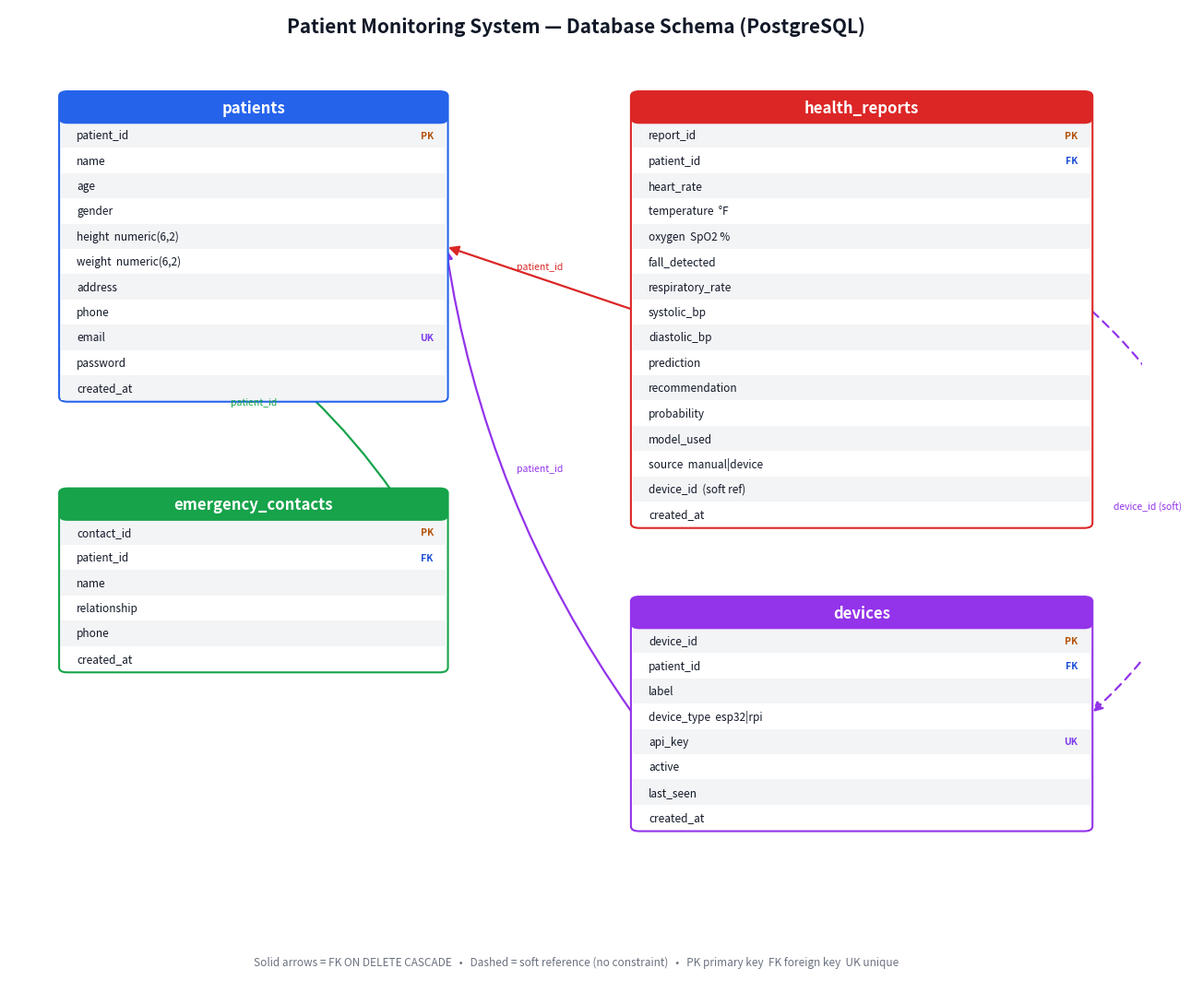

Generate this figure with matplotlib: (Note: this script raises an exception after producing the figure.)
#!/usr/bin/env python3
"""Render the Patient Monitoring System ER diagram to PNG using matplotlib."""
import matplotlib
matplotlib.use("Agg")
import matplotlib.pyplot as plt
from matplotlib.patches import FancyBboxPatch, FancyArrowPatch

# ── Table definitions: (x, y of top-left), width, title, [(col, tag)] ──
# tag: PK, FK, UK, '' ; rows rendered in order
TABLES = {
    "patients": {
        "pos": (0.5, 15.0), "w": 3.7, "color": "#2563eb",
        "rows": [
            ("patient_id", "PK"), ("name", ""), ("age", ""), ("gender", ""),
            ("height  numeric(6,2)", ""), ("weight  numeric(6,2)", ""),
            ("address", ""), ("phone", ""), ("email", "UK"),
            ("password", ""), ("created_at", ""),
        ],
    },
    "health_reports": {
        "pos": (6.0, 15.0), "w": 4.4, "color": "#dc2626",
        "rows": [
            ("report_id", "PK"), ("patient_id", "FK"), ("heart_rate", ""),
            ("temperature  °F", ""), ("oxygen  SpO2 %", ""),
            ("fall_detected", ""), ("respiratory_rate", ""),
            ("systolic_bp", ""), ("diastolic_bp", ""),
            ("prediction", ""), ("recommendation", ""),
            ("probability", ""), ("model_used", ""),
            ("source  manual|device", ""), ("device_id  (soft ref)", ""),
            ("created_at", ""),
        ],
    },
    "emergency_contacts": {
        "pos": (0.5, 8.4), "w": 3.7, "color": "#16a34a",
        "rows": [
            ("contact_id", "PK"), ("patient_id", "FK"), ("name", ""),
            ("relationship", ""), ("phone", ""), ("created_at", ""),
        ],
    },
    "devices": {
        "pos": (6.0, 6.6), "w": 4.4, "color": "#9333ea",
        "rows": [
            ("device_id", "PK"), ("patient_id", "FK"), ("label", ""),
            ("device_type  esp32|rpi", ""), ("api_key", "UK"),
            ("active", ""), ("last_seen", ""), ("created_at", ""),
        ],
    },
}

ROW_H = 0.42
HEAD_H = 0.5
TAG_COLOR = {"PK": "#b45309", "FK": "#1d4ed8", "UK": "#7c3aed", "": "#374151"}

fig, ax = plt.subplots(figsize=(13, 11))
ax.set_xlim(0, 10.9)
ax.set_ylim(0, 16.4)
ax.axis("off")

anchors = {}  # table -> dict with edge midpoints and row y-positions

for name, t in TABLES.items():
    x, ytop = t["pos"]
    w = t["w"]
    n = len(t["rows"])
    total_h = HEAD_H + n * ROW_H
    ybot = ytop - total_h

    # body
    ax.add_patch(FancyBboxPatch(
        (x, ybot), w, total_h, boxstyle="round,pad=0.02,rounding_size=0.08",
        linewidth=1.5, edgecolor=t["color"], facecolor="white", zorder=2))
    # header
    ax.add_patch(FancyBboxPatch(
        (x, ytop - HEAD_H), w, HEAD_H, boxstyle="round,pad=0.02,rounding_size=0.08",
        linewidth=0, facecolor=t["color"], zorder=3))
    ax.text(x + w / 2, ytop - HEAD_H / 2, name, ha="center", va="center",
            color="white", fontsize=12, fontweight="bold", zorder=4)

    row_y = {}
    for i, (col, tag) in enumerate(t["rows"]):
        cy = ytop - HEAD_H - (i + 0.5) * ROW_H
        if i % 2 == 0:
            ax.add_patch(plt.Rectangle((x, cy - ROW_H / 2), w, ROW_H,
                         facecolor="#f3f4f6", edgecolor="none", zorder=2.5))
        label = col
        if tag:
            label = f"{col}"
            ax.text(x + w - 0.12, cy, tag, ha="right", va="center",
                    fontsize=7.5, fontweight="bold", color=TAG_COLOR[tag], zorder=4)
        ax.text(x + 0.15, cy, label, ha="left", va="center",
                fontsize=8.5, color="#111827", zorder=4)
        row_y[col.split()[0]] = cy

    anchors[name] = {
        "left": (x, (ytop + ybot) / 2), "right": (x + w, (ytop + ybot) / 2),
        "x": x, "w": w, "row_y": row_y,
    }

def connect(src, src_side, dst, dst_side, color, style="-", label="", rad=0.0, loff=(0, 0.12)):
    sx = anchors[src][src_side]
    dx = anchors[dst][dst_side]
    arr = FancyArrowPatch(sx, dx, connectionstyle=f"arc3,rad={rad}",
                          arrowstyle="-|>", mutation_scale=16,
                          linewidth=1.6, color=color, linestyle=style, zorder=1.5)
    ax.add_patch(arr)
    mx, my = (sx[0] + dx[0]) / 2, (sx[1] + dx[1]) / 2
    if label:
        ax.text(mx + loff[0], my + loff[1], label, ha="center", va="bottom",
                fontsize=7.5, color=color, style="italic")

# FK relationships (child.patient_id -> patients) ; arrow points to parent
connect("health_reports", "left", "patients", "right", "#dc2626", label="patient_id")
connect("devices", "left", "patients", "right", "#9333ea", label="patient_id", rad=-0.12)
connect("emergency_contacts", "right", "patients", "left", "#16a34a",
        label="patient_id", rad=0.2)
# soft ref device_id : health_reports.device_id -> devices (curve down the right side)
connect("health_reports", "right", "devices", "right", "#9333ea", style=(0, (4, 3)),
        label="device_id (soft)", rad=-0.55, loff=(0.55, 0))

ax.text(5.45, 16.1, "Patient Monitoring System — Database Schema (PostgreSQL)",
        ha="center", va="center", fontsize=15, fontweight="bold", color="#111827")
ax.text(5.45, 0.55,
        "Solid arrows = FK ON DELETE CASCADE   •   Dashed = soft reference (no constraint)   •   "
        "PK primary key  FK foreign key  UK unique",
        ha="center", va="center", fontsize=8.5, color="#6b7280")

plt.tight_layout()
out = "/Users/udita/Desktop/peripheral_project/database/schema/schema_diagram.png"
plt.savefig(out, dpi=200, bbox_inches="tight", facecolor="white")
print("wrote", out)
